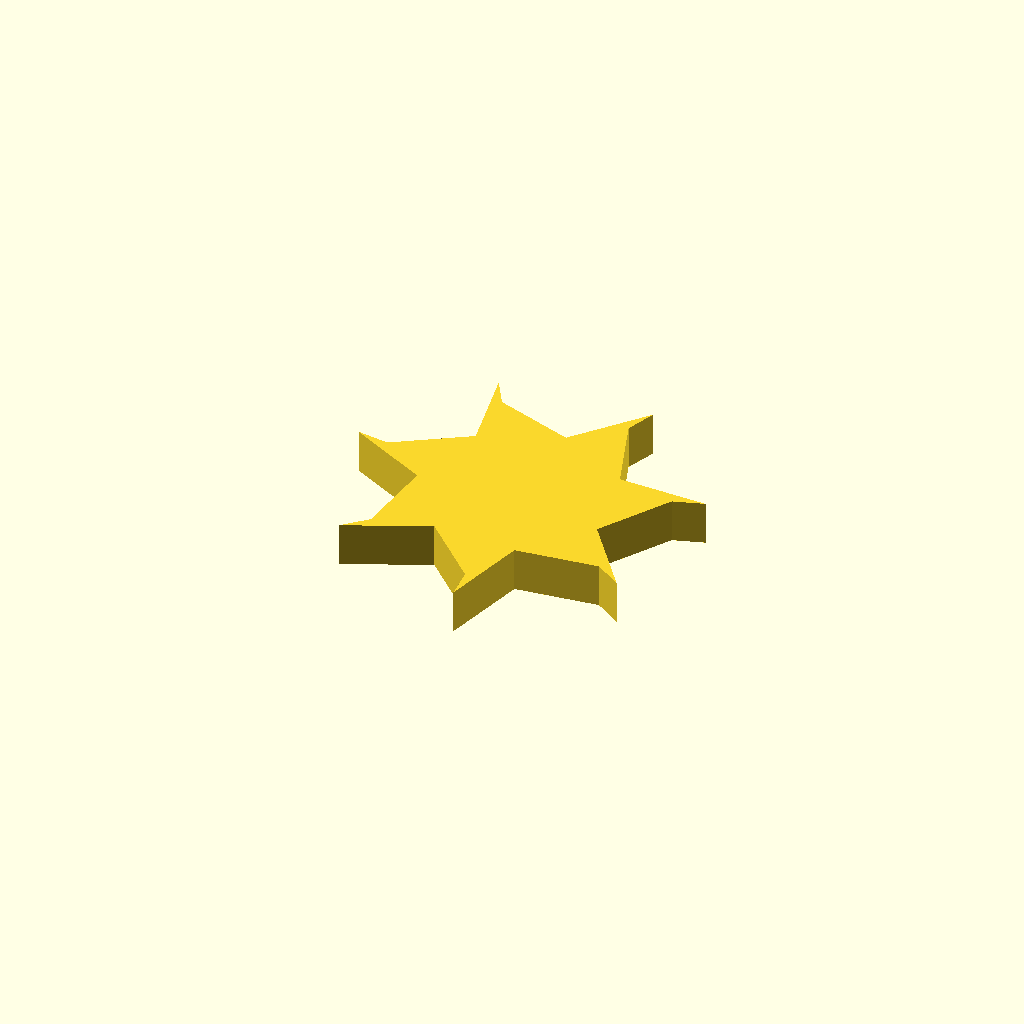
Cell 1 — every parameter at its default value.
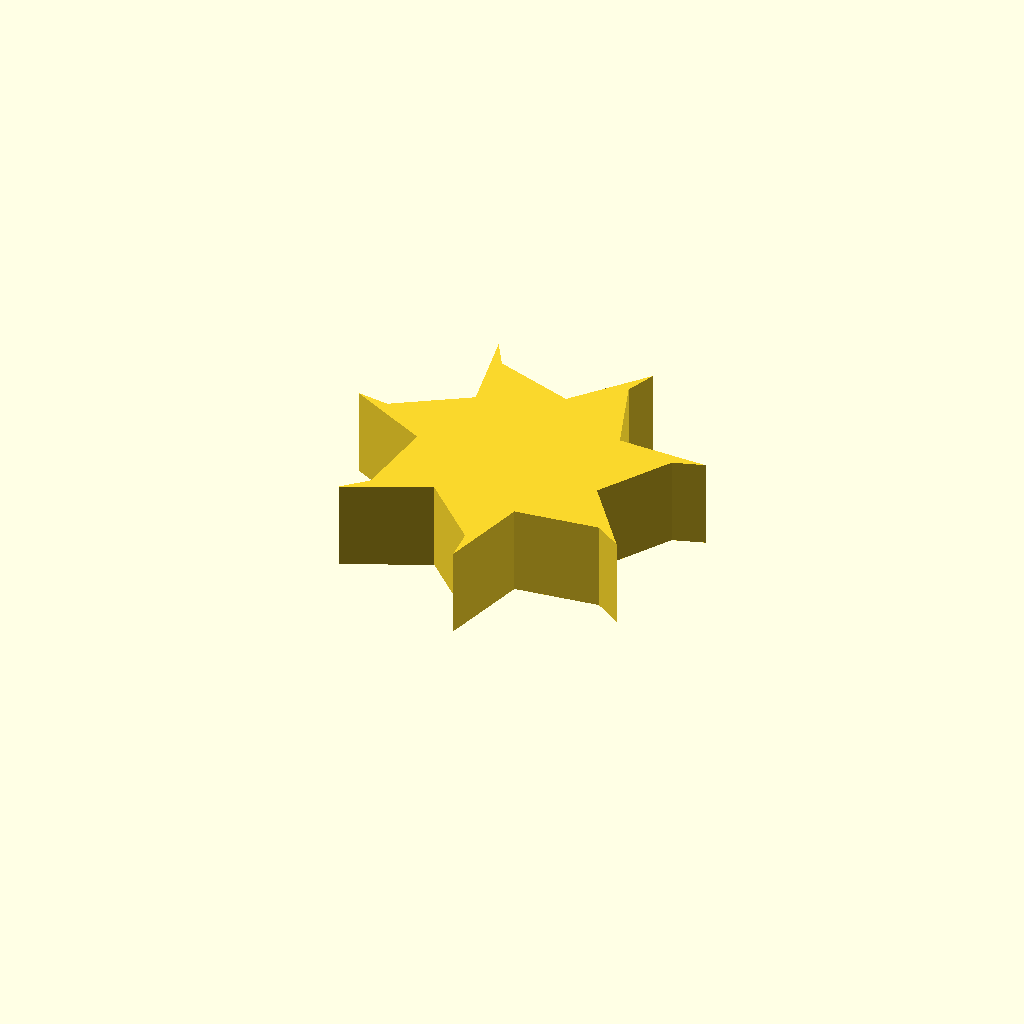
Cell 2: the same model with profile_height = 20.
One fixed orthographic camera (rotation 55°, 0°, 25°; colour scheme Cornfield) for every cell.
The OpenSCAD source (optional_data/data/sketch1/fanrotors/part_0022.scad):
$fn = 32;

// ----------------------------------------------------------------------
// Fan rotor section: 7 blades, 22 mm hub radius, 18 mm blades
// ----------------------------------------------------------------------

// --- parameters (mm) ---
profile_height = 10;      // extrusion height
profile_points = 21;      // points of the closed outline

profile = [[60.838, 33.991], [70.826, 49.979], [77.689, 52.157], [57.43, 52.775], [51.156, 70.552], [53.733, 77.275], [40.618, 61.821], [22.808, 68.001], [19.158, 74.207], [23.064, 54.318], [7.128, 44.246], [0, 45.262], [17.985, 35.915], [15.924, 17.177], [10.685, 12.237], [29.206, 20.47], [42.571, 7.175], [43.167, 0], [48.278, 19.614], [67.005, 21.774], [72.987, 17.766]];  // single closed polygon, 21 points, counter clockwise

// --- the one profile operation ---
linear_extrude(height = profile_height) polygon(points = profile);
Customizer parameters (derived from the source; name, type, default, range or options):
profile_height: number, default 10
profile_points: number, default 21
